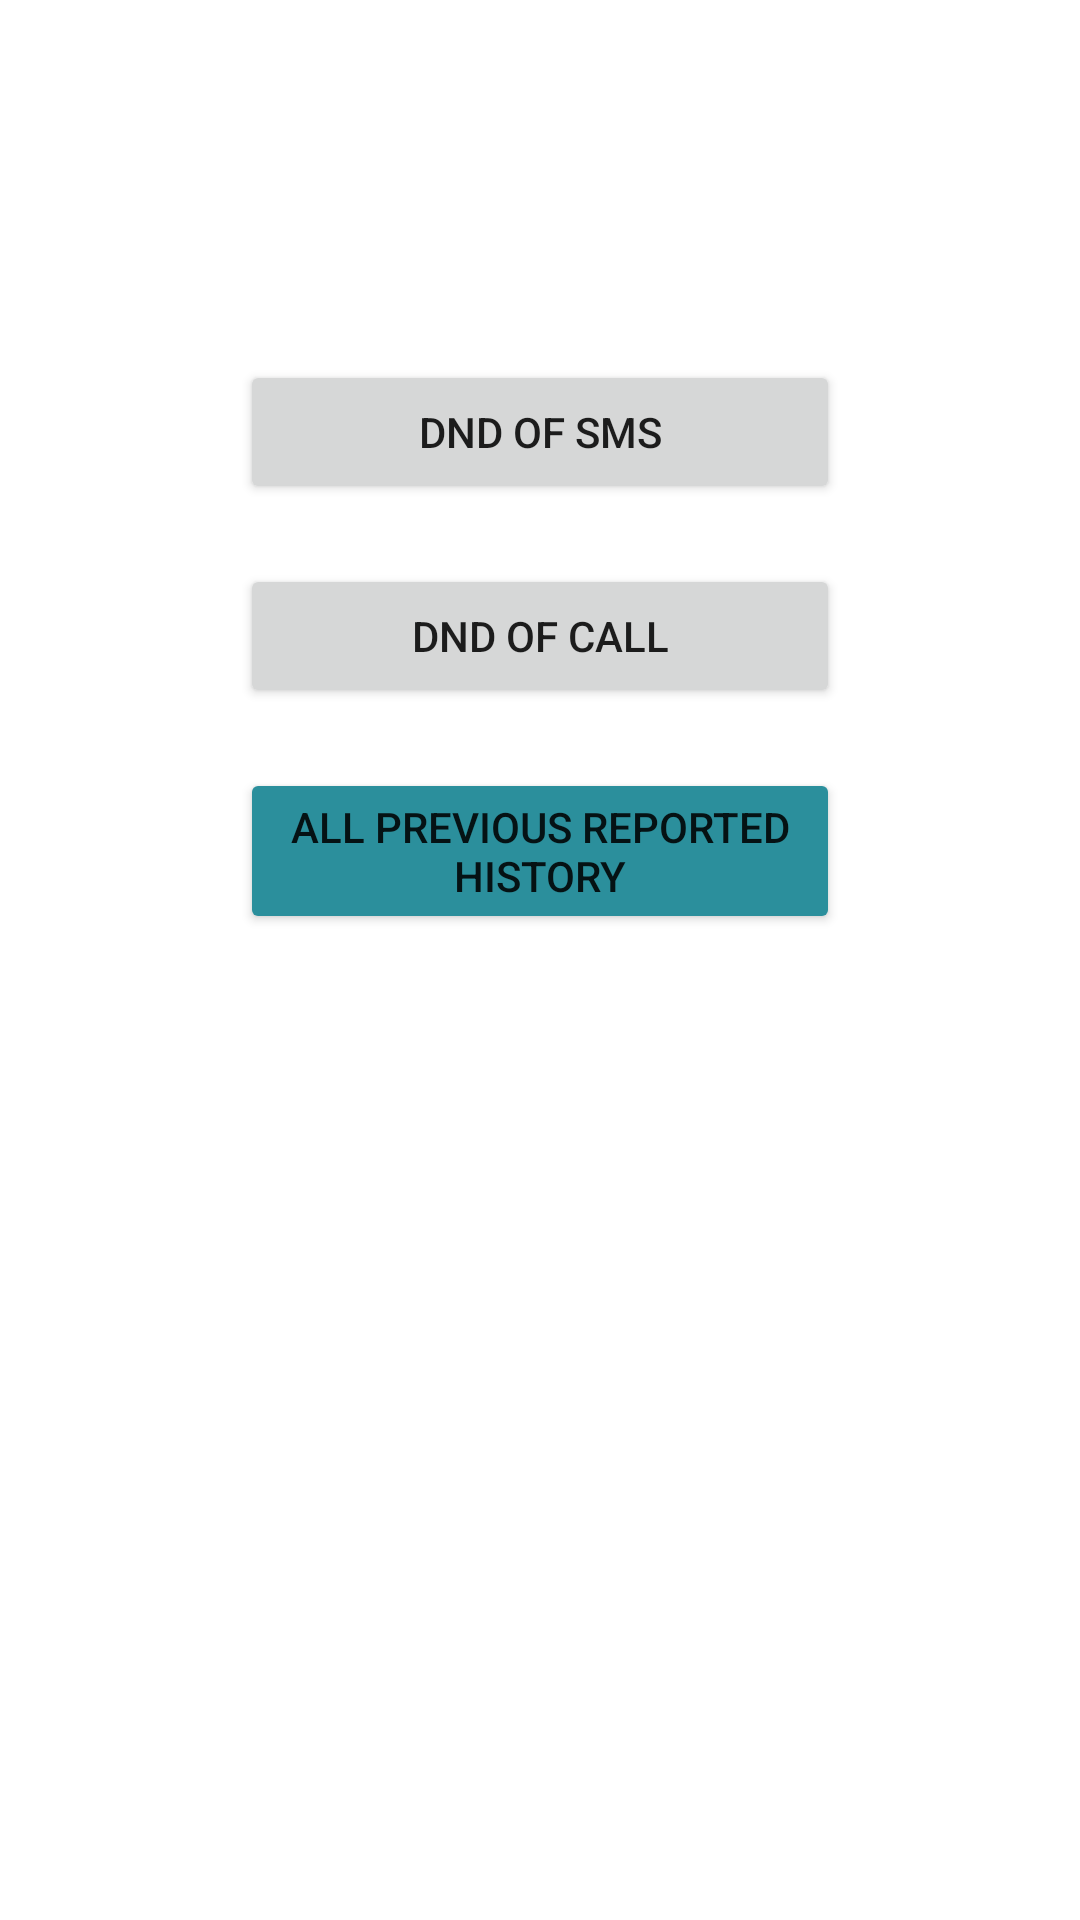

Android layout source for this screen:
<!-- AndroidManifest.xml: application theme Theme.DnDService -->
<!-- res/layout/activity_main.xml -->
<?xml version="1.0" encoding="utf-8"?>
<androidx.constraintlayout.widget.ConstraintLayout xmlns:android="http://schemas.android.com/apk/res/android"
    xmlns:app="http://schemas.android.com/apk/res-auto"
    xmlns:tools="http://schemas.android.com/tools"
    android:layout_width="match_parent"
    android:layout_height="match_parent"
    android:background="?attr/colorOnBackground"
    tools:context=".MainActivity">


    <LinearLayout
        android:layout_width="match_parent"
        android:layout_height="match_parent"
        android:layout_marginTop="100dp"
        android:orientation="vertical">

        <Button
            android:id="@+id/button3"
            android:layout_width="200dp"
            android:layout_height="wrap_content"
            android:layout_marginTop="20dp"
            android:layout_gravity="center"
            android:text="DnD of SMS"
            android:onClick="goToSmsActivity"/>

        <Button
            android:id="@+id/button5"
            android:layout_width="200dp"
            android:layout_height="wrap_content"
            android:layout_marginTop="20dp"
            android:layout_gravity="center"
            android:text="DnD of Call"
            android:onClick="goToCallActivity"/>

        <Button
            android:id="@+id/button1"
            android:layout_width="200dp"
            android:layout_height="wrap_content"
            android:backgroundTint="?attr/colorPrimaryVariant"
            android:layout_marginTop="20dp"
            android:layout_gravity="center"
            android:text="All Previous Reported History"
            android:onClick="goToRecordsActivity"/>

    </LinearLayout>
</androidx.constraintlayout.widget.ConstraintLayout>
<!-- resources referenced by this layout -->
<resources>
  <style name="Theme.DnDService" parent="Theme.MaterialComponents.DayNight.DarkActionBar">
          
          <item name="colorPrimary">#00BCD4</item>
          <item name="colorPrimaryVariant">#2B8F9C</item>
          <item name="colorOnPrimary">@color/white</item>
          
          <item name="colorSecondary">#99AEAC</item>
          <item name="colorSecondaryVariant">@color/teal_700</item>
          <item name="colorOnSecondary">@color/black</item>
          
          <item name="android:statusBarColor" tools:targetApi="l">?attr/colorPrimary</item>
          
          <item name="colorTertiary">#FF0000</item>
          <item name="colorOnBackground">@color/white</item>
      </style>
  <!-- not gathered from this repository: default colours our renderer supplied (Android Studio template values) -->
  <color name="teal_700">#FF018786</color>
  <color name="black">#FF000000</color>
  <color name="white">#FFFFFFFF</color>
</resources>
